Run: headless pygame with SDL's dummy video driver; simulated clock (each Clock.tick advances the game by its frame time, no real sleeping); random seed 0; keys injected as events and as key.get_pressed() state; no mouse input.
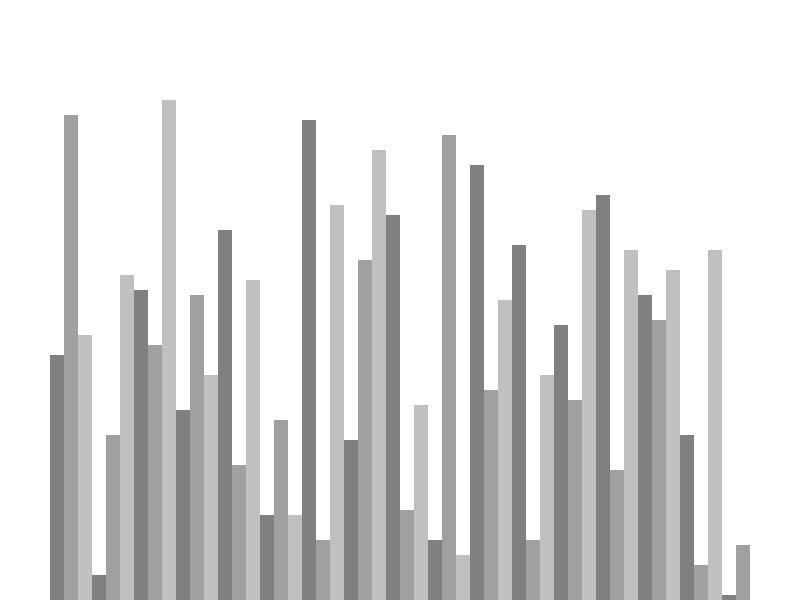
Frame 1 of 4 · flips 1–60 · no input
Frame 2 of 4 · flips 61–180 · tapped SPACE, RETURN · held RIGHT (→), D · screen unchanged from frame 1, image omitted
Frame 3 of 4 · flips 181–300 · held DOWN (↓), S · screen unchanged from frame 2, image omitted
Frame 4 of 4 · flips 301–420 · held LEFT (←), A, UP (↑), W · screen unchanged from frame 3, image omitted

The pygame program that drew these frames:

import pygame
import random

pygame.init()


class DrawApp:
    # Create Class attributes for the colors being used in game window
    BLACK = 0, 0, 0
    WHITE = 255, 255, 255
    RED = 255, 0, 0
    GREEN = 0, 255, 0
    BACKGROUND_COLOR = WHITE
    GREYS = [
        (128, 128, 128),
        (160, 160, 160),
        (192, 192, 192),
    ]

    # Padding for the bars that are going to be sorted *(Placeholders currently)
    SIDE_PADDING = 100
    TOP_PADDING = 150

    def __init__(self, height, width, lst) -> None:

        self.height = height
        self.width = width

        # Initialize the window using height and width being passed
        self.window = pygame.display.set_mode((self.width, self.height))
        # Set the windows 'Caption' (Name at top bar)
        pygame.display.set_caption("Python Sorting Visualizer")
        # Call the set_list method to give lst attributes for window
        self.set_list(lst)

    def set_list(self, lst):
        self.lst = lst
        # Get the minimum and maximum from the list
        self.min_val = min(lst)
        self.max_val = max(lst)

        # Make the bars dynamic to the amount in the list stretching ans shrinking using max and min values for proper height difference
        self.bar_width = round((self.width - self.SIDE_PADDING) / len(lst))
        self.bar_height = round(
            (self.height - self.TOP_PADDING) / (self.max_val - self.min_val)
        )

        # Set the starting position of the bars based off side padding
        self.start_x = self.SIDE_PADDING // 2


def draw(draw_app):
    draw_app.window.fill(draw_app.BACKGROUND_COLOR)
    draw_bars(draw_app)
    pygame.display.update()


def draw_bars(draw_app):
    # Use list created
    lst = draw_app.lst

    # Draw each bar based on the value in proportion to min and max within its boundaries
    for i, val in enumerate(lst):
        # amount of bars_height needed with min being 1 and max being difference + 1
        bar_val = val - draw_app.min_val + 1

        # Calculate the objects starting upper left position to each bar to draw out
        x = draw_app.start_x + i * draw_app.bar_width
        y = draw_app.height - bar_val * draw_app.bar_height

        # Alternate color gradient to make more visible
        color = draw_app.GREYS[i % 3]

        # Draw out the rectangles and determine the height and width needed for each bar
        pygame.draw.rect(
            draw_app.window,
            color,
            (
                x,
                y,
                draw_app.bar_width,
                draw_app.bar_height * bar_val,
            ),
        )


def create_list(n, min_val, max_val):
    # Create empty list
    lst = []

    # Fill the list with random numbers within min and max values
    for _ in range(n):
        val = random.randint(min_val, max_val)
        lst.append(val)

    return lst


def main():
    # Set app loop trigger
    run = True

    # Initialiaze clock variable for tick rate
    clock = pygame.time.Clock()

    # Set list attributes
    n = 50
    min_val = 0
    max_val = 100

    # Create list
    lst = create_list(n, min_val, max_val)

    # Create App object
    draw_app = DrawApp(600, 800, lst)
    print(lst)

    while run:
        # refresh at 60ticks per second
        clock.tick(60)
        # Draw to window
        draw(draw_app)
        # Update window
        pygame.display.update()

        # Listen for events
        for event in pygame.event.get():
            # If corner x is pressed exit loop
            if event.type == pygame.QUIT:
                run = False
            # Continue if random buttons are pressed down
            if event.type != pygame.KEYDOWN:
                continue
            # Refresh list and set to object if the 'R' key is pressed
            if event.key == pygame.K_r:
                lst = create_list(n, min_val, max_val)
                draw_app.set_list(lst)

    pygame.quit()


if __name__ == "__main__":
    main()
